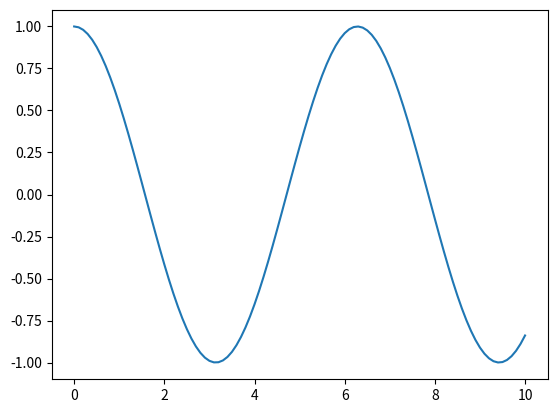

This chart was generated by the following Python code:
import numpy as np
import matplotlib.pyplot as plt

# To solve y'' + y = 0 we substitue u = y' and get u' = -y
def g(t, y, u):
    return -y
def f(t, y, u):
    return u

# Evaluates the result the DE y'' + y = 0 using RK4
# in the [a, b] range with y0 and y'0 as initial values
def runge_kutta_solver(a, b, N, y0, yp0):
  h = (b - a) / N

  t = np.linspace(a, b, N+1)
  y = np.zeros(N+1)
  u = np.zeros(N+1)

  y[0] = y0
  u[0] = yp0
  
  for i in range(N):
    k1 = h * f(t[i], y[i], u[i])
    l1 = h * g(t[i], y[i], u[i])
    k2 = h * f(t[i] + h/2, y[i] + k1/2, u[i] + l1/2)
    l2 = h * g(t[i] + h/2, y[i] + k1/2, u[i] + l1/2)
    k3 = h * f(t[i] + h/2, y[i] + k2/2, u[i] + l2/2)
    l3 = h * g(t[i] + h/2, y[i] + k2/2, u[i] + l2/2)
    k4 = h * f(t[i] + h, y[i] + k3, u[i] + l3)
    l4 = h * g(t[i] + h, y[i] + k3, u[i] + l3)
    y[i+1] = y[i] + (k1 + 2*k2 + 2*k3 + k4) / 6
    u[i+1] = u[i] + (l1 + 2*l2 + 2*l3 + l4)  /6

  return t, y

t, y = runge_kutta_solver(0, 10, 100, 1, 0)
print(t, y)
plt.plot(t, y)
plt.show()

